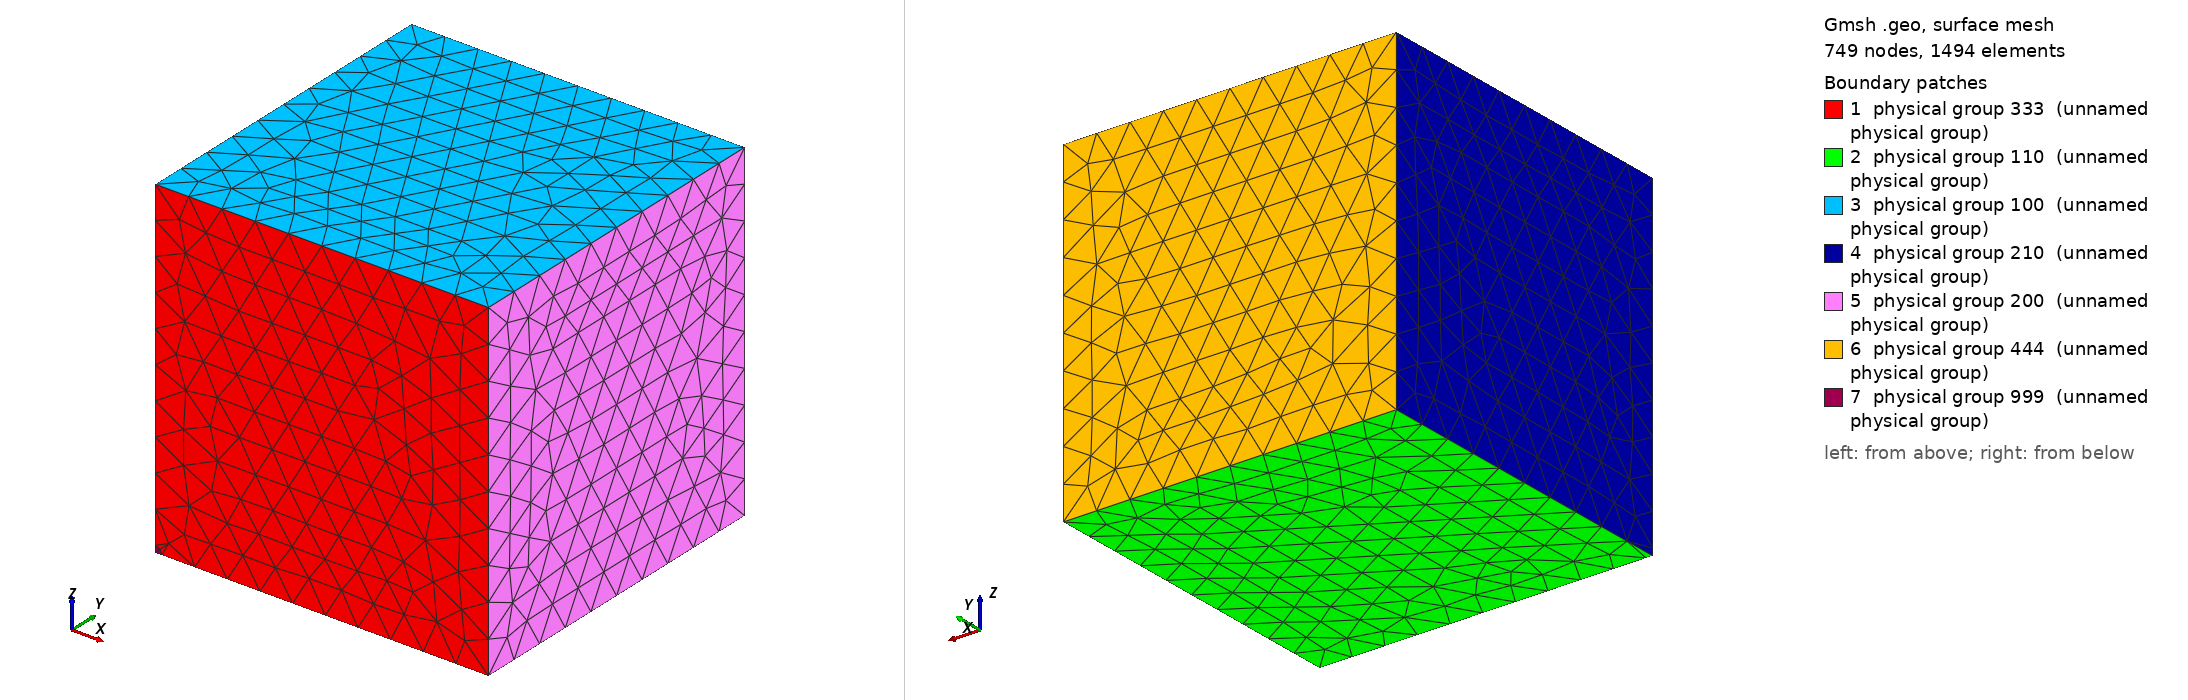

Gmsh geometry script, surface-meshed: 749 nodes, 1494 surface elements. Boundary patches (legend numbers): 1 physical group 333 (unnamed physical group), 2 physical group 110 (unnamed physical group), 3 physical group 100 (unnamed physical group), 4 physical group 210 (unnamed physical group), 5 physical group 200 (unnamed physical group), 6 physical group 444 (unnamed physical group), 7 physical group 999 (unnamed physical group). Left view from above one corner, right view from below the opposite corner. Legend entries are the model's physical surfaces. The drawing asked Gmsh for element sizes between 1% and 20% of the model's largest extent; the script's own settings can give other sizes.

=== mphase_volcanic_eruption_vw8_3d.geo (drawn) ===
D = 400; // Diameter of vent
l = 1000; // (Initial) characteristic element length
Lx = 10000;
Ly = 10000;
Lz = 10000;

// Outer frame
Point(1) = {0.0, 0.0, 0.0, l};
Point(2) = {Lx, 0.0, 0.0, l};
Point(3) = {Lx, 0.0, Lz, l};
Point(4) = {0.0, 0.0, Lz, l};
Point(5) = {0.0, Ly, 0.0, l};
Point(6) = {Lx, Ly, 0.0, l};
Point(7) = {Lx, Ly, Lz, l};
Point(8) = {0.0, Ly, Lz, l};

// Inner arc representing the vent
Point(9) = {D/2, 0.0, 0.0, l};
Point(10) = {0.0, 0.0, D/2, l};

Line(1) = {1,9};
Line(2) = {9,2};
Line(3) = {2,3};
Line(4) = {3,4};
Line(5) = {4,10};
Line(6) = {10,1};

Line(7) = {5,6};
Line(8) = {6,7};
Line(9) = {7,8};
Line(10) = {8,5};

Line(11) = {5,1};
Line(12) = {6,2};
Line(13) = {7,3};
Line(14) = {8,4};

Circle(99) = {9, 1, 10};


// Bottom surface
Line Loop(5) = {2,3,4,5,-99};

// Side surface, nearest to the x axis
Line Loop(6) = {1,2,-12,-7,11};

// Side surface, furthest from the x axis
Line Loop(7) = {-4,-13,9,14};

// Side surface, nearest to the z axis
Line Loop(8) = {-6,-5,-14,10,11};

// Side surface, furthest from the z axis
Line Loop(9) = {3,-13,-8,12};

// Top surface
Line Loop(10) = {7,8,9,10};

// Vent
Line Loop(11) = {1,99,6};

Plane Surface(20) = {5};
Plane Surface(21) = {6};
Plane Surface(22) = {7};
Plane Surface(23) = {8};
Plane Surface(24) = {9};
Plane Surface(25) = {10};
Plane Surface(26) = {11};

// Bottom of the box
Physical Line(333) = {2,3,4,5,-99};
// Sides of the box perpendicular to the z axis
Physical Line(666) = {1,2,-12,-7,11,7,-4,-13,9,14};
// Sides of the box perpendicular to the x axis
Physical Line(777) = {-6,-5,-14,10,11,9,3,-13,-8,12};
// Top of the box
Physical Line(444) = {7,8,9,10};
// Vent
Physical Line(999) = {1,99,6};

// This is just to ensure all the interior
// elements get written out. 
Physical Surface(333) = {20};
//Physical Surface(666) = {21,22};
//Physical Surface(777) = {23,24};
Physical Surface(444) = {25};
Physical Surface(999) = {26};

// Side furthest from the x axis
Physical Surface(100) = {22};
// Side nearest to the x axis
Physical Surface(110) = {21};

// Side furthest from the z axis
Physical Surface(200) = {24};
// Side nearest to the z axis
Physical Surface(210) = {23};

Surface Loop(800) = {22, 20, 21, 24, 25, 23, 26};
Volume(900) = {800};
Physical Volume(1000) = {900};
